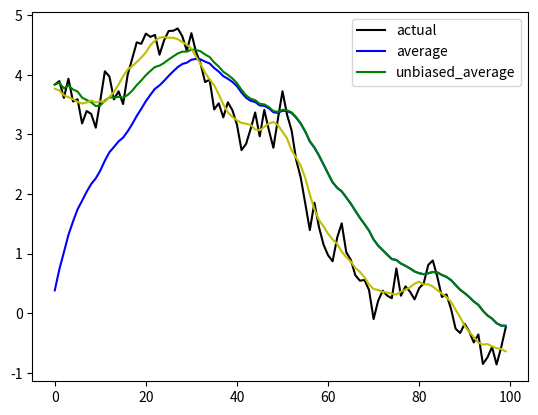

Reproduce this figure in Python.
import numpy as np

# Initial conditions
class Smoother:
    def __init__(self):
        # initialize to 0. Wouldn't make sense to have momentum before we start
        self.param = 0

        # Decay rate (halflife of ~1/(1-b)...eg: b=0.9 --> 1/(1-0.9)=1/.1=10 steps to decay. 1 would never decay
        self.b = 0.9
        self.b_pow = 1

    def reset(self):
        self.param = 0

    def update_param(self, param, remove_bias=True):
        self.param = self.b * self.param + (
                    1 - self.b) * param  # not sure why param coefficient=(1-b)...that's usually ~1 anyways
        # Which is the same as the incremental update equation (prove it with some simple algebra):
        #             = (self.b-1+1)*self.param + (1-self.b)*param
        #             = (self.b-1)*self.param + (1-self.b)*param +self.param
        #             = -(1-self.b)*self.param + (1-self.b)*param +self.param
        #             = (1-self.b)*(-self.param) + (1-self.b)*param +self.param
        #             = (1-self.b)*(param-self.param) + self.param
        #             = self.param + (1 - self.b) * (param - self.param)
        #               where 1-self.b is defined as alpha in the standard incremental update
        if remove_bias:
            self.b_pow *= self.b
            output = self.param / (1 - self.b_pow)
        else:
            output = self.param
        return output

    def average_entire_list(self, vector, full_range=None):
        if full_range is None:
            full_range = 1 / (1 - self.b)
        half_range = int(full_range // 2)  # [-1/2 range, +1/2 range]
        average = [np.average(vector[max(i - half_range, 0):min(i + half_range, len(vector))]) for i, _ in
                   enumerate(vector)]
        return average

    def kalman_filter(self):
        raise NotImplementedError

if __name__ == "__main__":
    from matplotlib import pyplot as plt
    import random
    opt = Smoother()
    index = [i for i in range(100)]
    actual = [random.random() * 10]
    for i in range(99):
        new_value = (random.random() - 0.5)
        actual.append(new_value + actual[-1])

    opt.reset()
    average = [opt.update_param(i, False) for i in actual]

    opt.reset()
    average_unbiased = [opt.update_param(i) for i in actual]

    full_list_ave = opt.average_entire_list(actual)

    plt.plot(index, actual, 'k', index, average, 'b', index, average_unbiased, 'g', index, full_list_ave, 'y')
    plt.legend(('actual', 'average', 'unbiased_average'))
    plt.show()